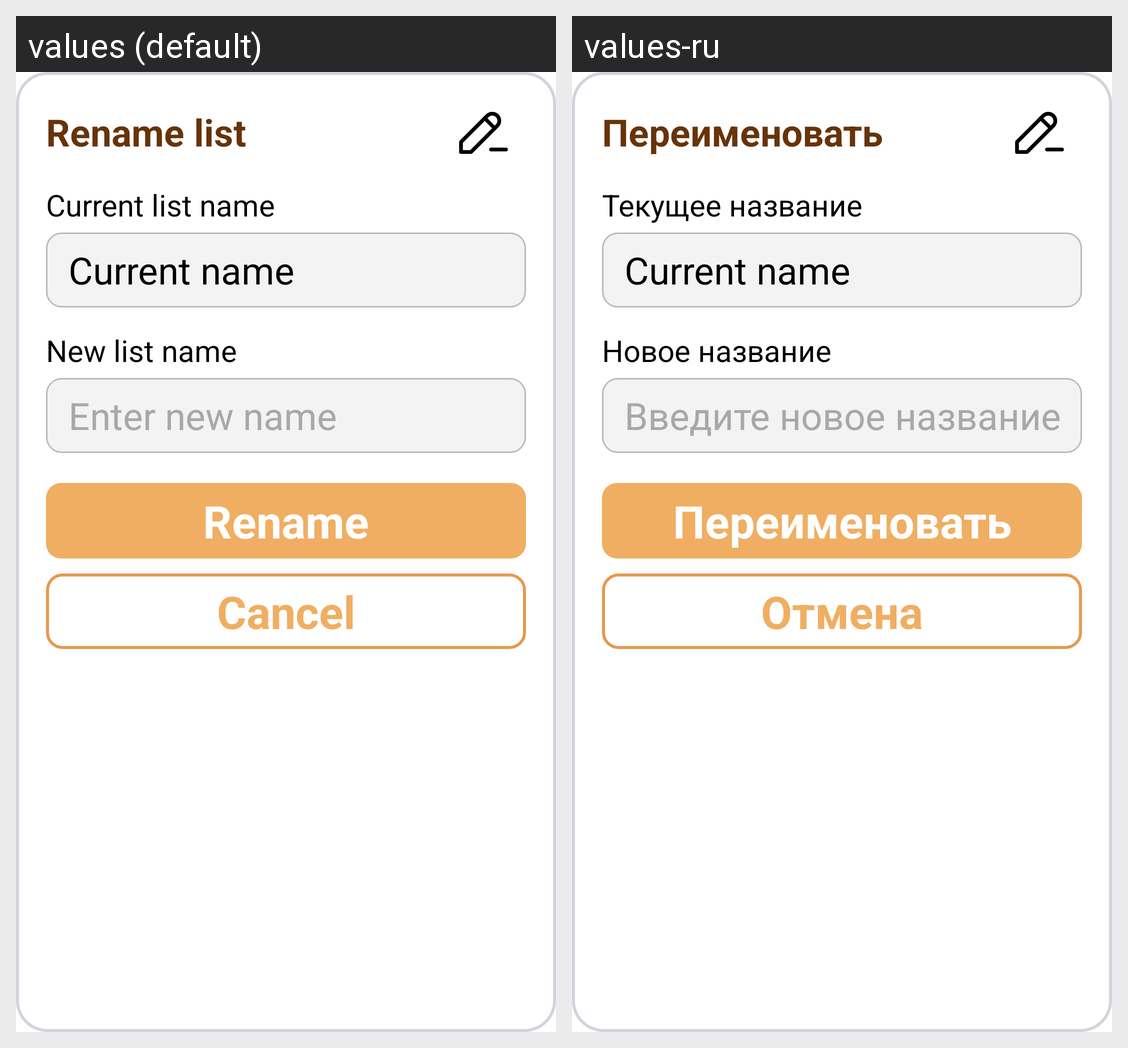

Translations of the strings shown on this Android screen, per locale in the grid:
Android screen res/layout/rename_list_popup.xml rendered under 2 locales, left to right: values (default), values-ru. Device: Nexus 5 (rendered at 1080×1920; each locale shown at half size, 540×960, under a caption strip naming it); theme Theme.Shopnstock.
Strings drawn on this screen, with the default value and each locale's value (text and hints the layout hard-codes, and strings that could not be matched under every locale, appear in the picture but are not listed):

list_menu_rename_list
  values: Rename list
  values-ru: Переименовать

rename_list_current_list_name
  values: Current list name
  values-ru: Текущее название

rename_list_new_list_name
  values: New list name
  values-ru: Новое название

rename_list_enter_new_name
  values: Enter new name
  values-ru: Введите новое название

rename_list
  values: Rename
  values-ru: Переименовать

cancel
  values: Cancel
  values-ru: Отмена
